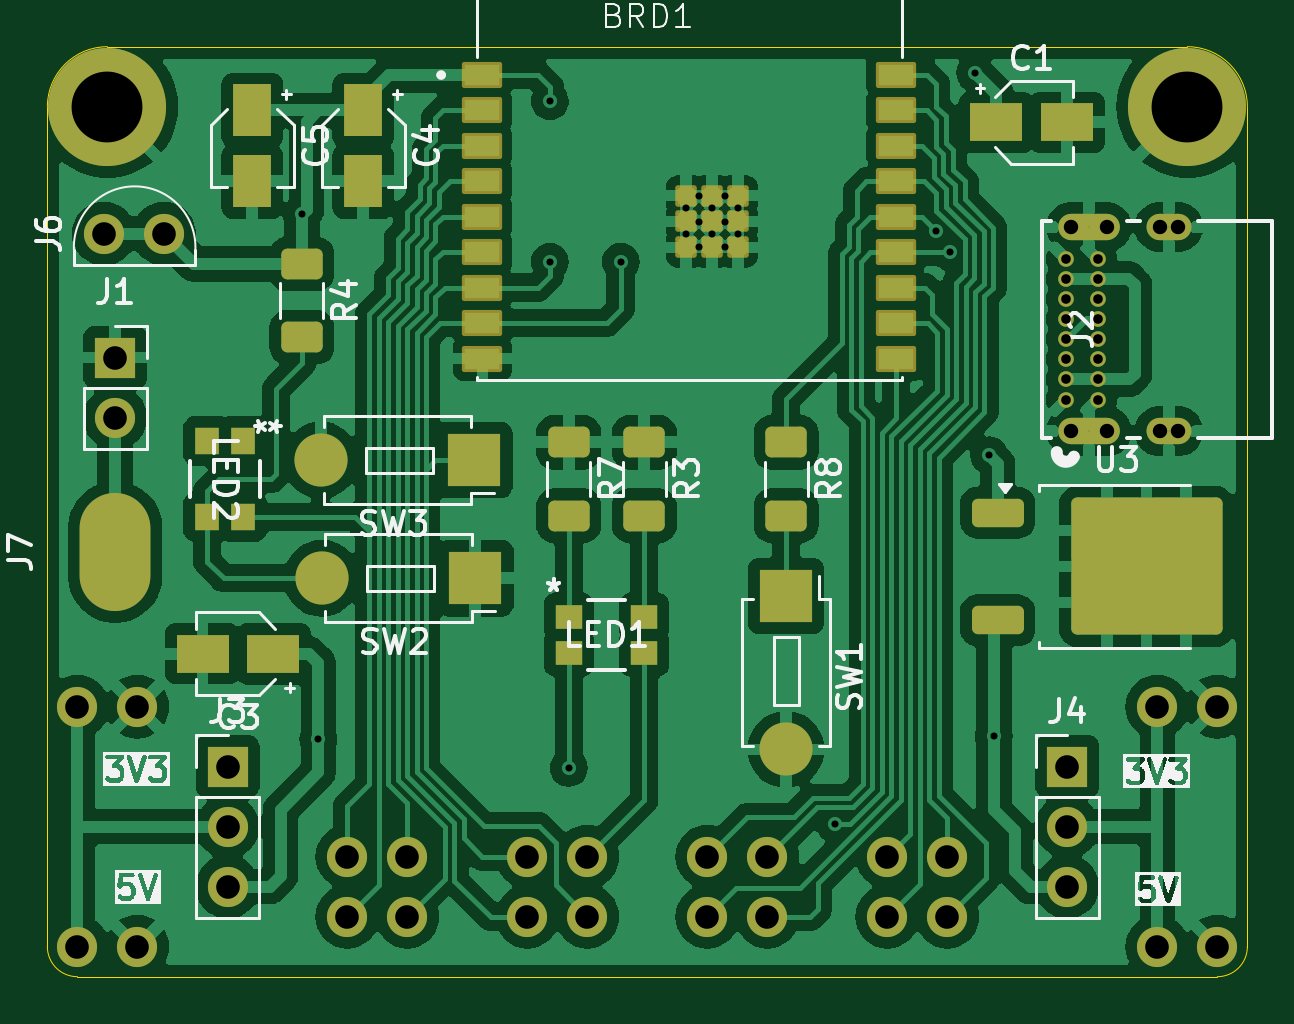
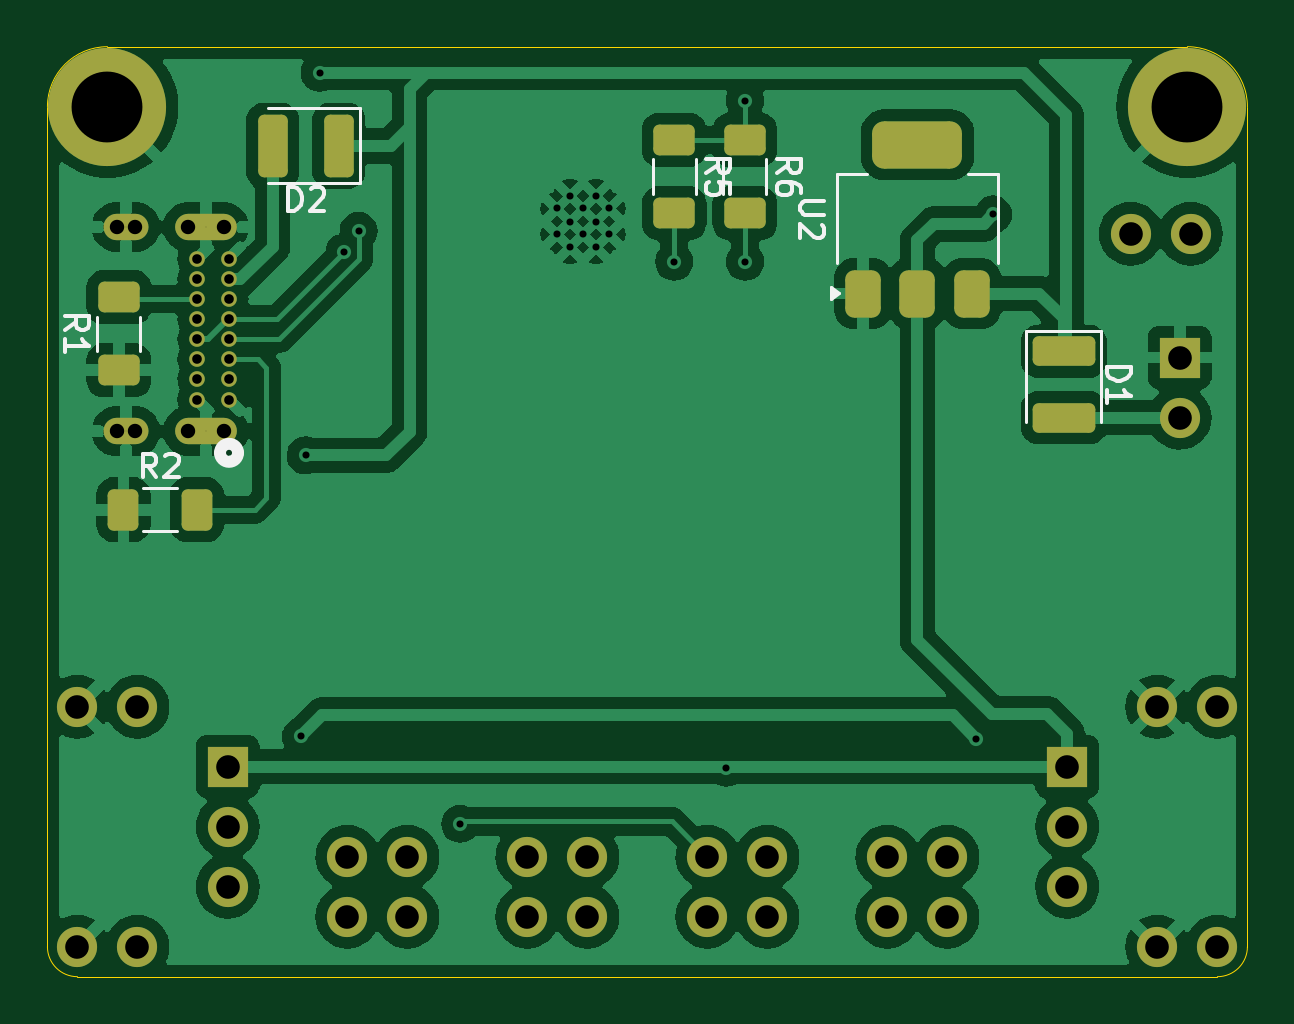
Circuit board: 11 layer files. Board 50.8 x 39.4 mm.
- bottom_copper: ESP32-C3-BreadBoardAdapter-B_Cu.gbr (113101 bytes)
- bottom_mask: ESP32-C3-BreadBoardAdapter-B_Mask.gbr (4056 bytes)
- paste: ESP32-C3-BreadBoardAdapter-B_Paste.gbr (2308 bytes)
- bottom_silk: ESP32-C3-BreadBoardAdapter-B_Silkscreen.gbr (9550 bytes)
- outline: ESP32-C3-BreadBoardAdapter-Edge_Cuts.gbr (1290 bytes)
- top_copper: ESP32-C3-BreadBoardAdapter-F_Cu.gbr (166260 bytes)
- top_mask: ESP32-C3-BreadBoardAdapter-F_Mask.gbr (5392 bytes)
- paste: ESP32-C3-BreadBoardAdapter-F_Paste.gbr (3560 bytes)
- top_silk: ESP32-C3-BreadBoardAdapter-F_Silkscreen.gbr (60220 bytes)
- drill: ESP32-C3-BreadBoardAdapter-NPTH.drl (458 bytes)
- drill: ESP32-C3-BreadBoardAdapter-PTH.drl (1868 bytes)

=== bottom_copper: ESP32-C3-BreadBoardAdapter-B_Cu.gbr (113101 bytes, source omitted) ===
=== bottom_mask: ESP32-C3-BreadBoardAdapter-B_Mask.gbr ===
%TF.GenerationSoftware,KiCad,Pcbnew,8.0.4*%
%TF.CreationDate,2024-08-04T18:34:56-04:00*%
%TF.ProjectId,ESP32-C3-BreadBoardAdapter,45535033-322d-4433-932d-427265616442,rev?*%
%TF.SameCoordinates,Original*%
%TF.FileFunction,Soldermask,Bot*%
%TF.FilePolarity,Negative*%
%FSLAX46Y46*%
G04 Gerber Fmt 4.6, Leading zero omitted, Abs format (unit mm)*
G04 Created by KiCad (PCBNEW 8.0.4) date 2024-08-04 18:34:56*
%MOMM*%
%LPD*%
G01*
G04 APERTURE LIST*
G04 Aperture macros list*
%AMRoundRect*
0 Rectangle with rounded corners*
0 $1 Rounding radius*
0 $2 $3 $4 $5 $6 $7 $8 $9 X,Y pos of 4 corners*
0 Add a 4 corners polygon primitive as box body*
4,1,4,$2,$3,$4,$5,$6,$7,$8,$9,$2,$3,0*
0 Add four circle primitives for the rounded corners*
1,1,$1+$1,$2,$3*
1,1,$1+$1,$4,$5*
1,1,$1+$1,$6,$7*
1,1,$1+$1,$8,$9*
0 Add four rect primitives between the rounded corners*
20,1,$1+$1,$2,$3,$4,$5,0*
20,1,$1+$1,$4,$5,$6,$7,0*
20,1,$1+$1,$6,$7,$8,$9,0*
20,1,$1+$1,$8,$9,$2,$3,0*%
G04 Aperture macros list end*
%ADD10C,1.700000*%
%ADD11O,1.700000X1.700000*%
%ADD12C,0.660400*%
%ADD13O,1.905000X1.117600*%
%ADD14O,2.616200X1.117600*%
%ADD15R,1.700000X1.700000*%
%ADD16C,5.000000*%
%ADD17RoundRect,0.250000X-0.375000X-1.075000X0.375000X-1.075000X0.375000X1.075000X-0.375000X1.075000X0*%
%ADD18RoundRect,0.250000X-0.625000X0.400000X-0.625000X-0.400000X0.625000X-0.400000X0.625000X0.400000X0*%
%ADD19RoundRect,0.250000X0.625000X-0.400000X0.625000X0.400000X-0.625000X0.400000X-0.625000X-0.400000X0*%
%ADD20RoundRect,0.250000X0.400000X0.625000X-0.400000X0.625000X-0.400000X-0.625000X0.400000X-0.625000X0*%
%ADD21RoundRect,0.375000X0.375000X-0.625000X0.375000X0.625000X-0.375000X0.625000X-0.375000X-0.625000X0*%
%ADD22RoundRect,0.500000X1.400000X-0.500000X1.400000X0.500000X-1.400000X0.500000X-1.400000X-0.500000X0*%
%ADD23RoundRect,0.250000X-1.075000X0.375000X-1.075000X-0.375000X1.075000X-0.375000X1.075000X0.375000X0*%
G04 APERTURE END LIST*
D10*
%TO.C,J6*%
X114865000Y-64812500D03*
D11*
X117405000Y-64812500D03*
%TD*%
D12*
%TO.C,J2*%
X155582435Y-71835557D03*
X155582435Y-70985556D03*
X155582435Y-70135558D03*
X155582435Y-69285557D03*
X155582435Y-68435556D03*
X155582435Y-67585555D03*
X155582435Y-66735557D03*
X155582435Y-65885556D03*
X156932435Y-65885556D03*
X156932435Y-66735557D03*
X156932435Y-67585555D03*
X156932435Y-68435556D03*
X156932435Y-69285557D03*
X156932435Y-70135558D03*
X156932435Y-70985556D03*
X156932435Y-71835557D03*
D13*
X159947435Y-73185542D03*
X159947435Y-64535572D03*
D14*
X156562436Y-73185557D03*
X156562435Y-64535572D03*
%TD*%
D15*
%TO.C,J4*%
X155640000Y-87375000D03*
D11*
X155640000Y-89915000D03*
X155640000Y-92455000D03*
%TD*%
D15*
%TO.C,J1*%
X115340000Y-70060000D03*
D11*
X115340000Y-72600000D03*
%TD*%
D10*
%TO.C,BRD1*%
X125170000Y-91190000D03*
X125170000Y-93730000D03*
X127710000Y-91190000D03*
X127710000Y-93730000D03*
X132790000Y-91190000D03*
X132790000Y-93730000D03*
X135330000Y-91190000D03*
X135330000Y-93730000D03*
X140410000Y-91190000D03*
X140410000Y-93730000D03*
X142950000Y-91190000D03*
X142950000Y-93730000D03*
X148030000Y-91190000D03*
X148030000Y-93730000D03*
X150570000Y-91190000D03*
X150570000Y-93730000D03*
X116280000Y-84840000D03*
X116280000Y-95000000D03*
X162000000Y-84840000D03*
X162000000Y-95000000D03*
D16*
X115010000Y-59440000D03*
X160730000Y-59440000D03*
D10*
X113740000Y-84840000D03*
X113740000Y-95000000D03*
X159460000Y-84840000D03*
X159460000Y-95000000D03*
%TD*%
D15*
%TO.C,J3*%
X120100000Y-87380000D03*
D11*
X120100000Y-89920000D03*
X120100000Y-92460000D03*
%TD*%
D17*
%TO.C,D2*%
X150940000Y-61100000D03*
X153740000Y-61100000D03*
%TD*%
D18*
%TO.C,R5*%
X136740000Y-60850000D03*
X136740000Y-63950000D03*
%TD*%
D19*
%TO.C,R1*%
X160250000Y-70600000D03*
X160250000Y-67500000D03*
%TD*%
D20*
%TO.C,R2*%
X160050000Y-76500000D03*
X156950000Y-76500000D03*
%TD*%
D21*
%TO.C,U2*%
X128740000Y-67350000D03*
X126440000Y-67350000D03*
X124140000Y-67350000D03*
D22*
X126440000Y-61050000D03*
%TD*%
D18*
%TO.C,R6*%
X133740000Y-60850000D03*
X133740000Y-63950000D03*
%TD*%
D23*
%TO.C,D1*%
X120240000Y-69800000D03*
X120240000Y-72600000D03*
%TD*%
M02*

=== paste: ESP32-C3-BreadBoardAdapter-B_Paste.gbr (2308 bytes, source withheld) ===
=== bottom_silk: ESP32-C3-BreadBoardAdapter-B_Silkscreen.gbr (9550 bytes, source omitted) ===
=== outline: ESP32-C3-BreadBoardAdapter-Edge_Cuts.gbr ===
%TF.GenerationSoftware,KiCad,Pcbnew,8.0.4*%
%TF.CreationDate,2024-08-04T18:34:56-04:00*%
%TF.ProjectId,ESP32-C3-BreadBoardAdapter,45535033-322d-4433-932d-427265616442,rev?*%
%TF.SameCoordinates,Original*%
%TF.FileFunction,Profile,NP*%
%FSLAX46Y46*%
G04 Gerber Fmt 4.6, Leading zero omitted, Abs format (unit mm)*
G04 Created by KiCad (PCBNEW 8.0.4) date 2024-08-04 18:34:56*
%MOMM*%
%LPD*%
G01*
G04 APERTURE LIST*
%TA.AperFunction,Profile*%
%ADD10C,0.609600*%
%TD*%
%TA.AperFunction,Profile*%
%ADD11C,0.050000*%
%TD*%
G04 APERTURE END LIST*
D10*
%TO.C,J2*%
X157311735Y-64535572D02*
X155813135Y-64535572D01*
X157311736Y-73185557D02*
X155813136Y-73185557D01*
X160341135Y-64535572D02*
X159553735Y-64535572D01*
X160341135Y-73185542D02*
X159553735Y-73185542D01*
D11*
%TO.C,BRD1*%
X112470000Y-95000000D02*
X112470000Y-59440000D01*
X113740000Y-96270000D02*
X162000000Y-96270000D01*
X115010000Y-56900000D02*
X160730000Y-56900000D01*
X163270000Y-59440000D02*
X163270000Y-95000000D01*
X112470000Y-59440000D02*
G75*
G02*
X115010000Y-56900000I2540001J-1D01*
G01*
X113740000Y-96270000D02*
G75*
G02*
X112470000Y-95000000I-1J1269999D01*
G01*
X160730000Y-56900000D02*
G75*
G02*
X163270000Y-59440000I0J-2540000D01*
G01*
X163270000Y-95000000D02*
G75*
G02*
X162000000Y-96270000I-1270000J0D01*
G01*
%TD*%
M02*

=== top_copper: ESP32-C3-BreadBoardAdapter-F_Cu.gbr (166260 bytes, source omitted) ===
=== top_mask: ESP32-C3-BreadBoardAdapter-F_Mask.gbr (5392 bytes, source omitted) ===
=== paste: ESP32-C3-BreadBoardAdapter-F_Paste.gbr ===
%TF.GenerationSoftware,KiCad,Pcbnew,8.0.4*%
%TF.CreationDate,2024-08-04T18:34:55-04:00*%
%TF.ProjectId,ESP32-C3-BreadBoardAdapter,45535033-322d-4433-932d-427265616442,rev?*%
%TF.SameCoordinates,Original*%
%TF.FileFunction,Paste,Top*%
%TF.FilePolarity,Positive*%
%FSLAX46Y46*%
G04 Gerber Fmt 4.6, Leading zero omitted, Abs format (unit mm)*
G04 Created by KiCad (PCBNEW 8.0.4) date 2024-08-04 18:34:55*
%MOMM*%
%LPD*%
G01*
G04 APERTURE LIST*
G04 Aperture macros list*
%AMRoundRect*
0 Rectangle with rounded corners*
0 $1 Rounding radius*
0 $2 $3 $4 $5 $6 $7 $8 $9 X,Y pos of 4 corners*
0 Add a 4 corners polygon primitive as box body*
4,1,4,$2,$3,$4,$5,$6,$7,$8,$9,$2,$3,0*
0 Add four circle primitives for the rounded corners*
1,1,$1+$1,$2,$3*
1,1,$1+$1,$4,$5*
1,1,$1+$1,$6,$7*
1,1,$1+$1,$8,$9*
0 Add four rect primitives between the rounded corners*
20,1,$1+$1,$2,$3,$4,$5,0*
20,1,$1+$1,$4,$5,$6,$7,0*
20,1,$1+$1,$6,$7,$8,$9,0*
20,1,$1+$1,$8,$9,$2,$3,0*%
G04 Aperture macros list end*
%ADD10O,3.000000X5.000000*%
%ADD11R,2.250000X2.250000*%
%ADD12O,2.250000X2.250000*%
%ADD13RoundRect,0.250000X-0.625000X0.400000X-0.625000X-0.400000X0.625000X-0.400000X0.625000X0.400000X0*%
%ADD14R,1.117600X1.041400*%
%ADD15R,2.200000X1.600000*%
%ADD16RoundRect,0.250000X-0.850000X-0.350000X0.850000X-0.350000X0.850000X0.350000X-0.850000X0.350000X0*%
%ADD17RoundRect,0.250000X-1.275000X-1.125000X1.275000X-1.125000X1.275000X1.125000X-1.275000X1.125000X0*%
%ADD18R,1.041400X1.117600*%
%ADD19R,1.600000X2.200000*%
%ADD20R,1.500000X0.900000*%
%ADD21R,0.700000X0.700000*%
G04 APERTURE END LIST*
D10*
%TO.C,J7*%
X115340000Y-78300000D03*
%TD*%
D11*
%TO.C,SW1*%
X143740000Y-80150000D03*
D12*
X143740000Y-86650000D03*
%TD*%
D13*
%TO.C,R3*%
X137740000Y-73650000D03*
X137740000Y-76750000D03*
%TD*%
D14*
%TO.C,LED1*%
X134539800Y-81049999D03*
X134539800Y-82550001D03*
X137740200Y-82550001D03*
X137740200Y-81049999D03*
%TD*%
D15*
%TO.C,C1*%
X152640000Y-60100000D03*
X155640000Y-60100000D03*
%TD*%
D13*
%TO.C,R4*%
X123240000Y-66100000D03*
X123240000Y-69200000D03*
%TD*%
%TO.C,R8*%
X143740000Y-73650000D03*
X143740000Y-76750000D03*
%TD*%
%TO.C,R7*%
X134540000Y-73650000D03*
X134540000Y-76750000D03*
%TD*%
D16*
%TO.C,U3*%
X152700000Y-76622500D03*
D17*
X157325000Y-77377500D03*
X157325000Y-80427500D03*
X160675000Y-77377500D03*
X160675000Y-80427500D03*
D16*
X152700000Y-81182500D03*
%TD*%
D18*
%TO.C,LED2*%
X120740000Y-73599800D03*
X119239998Y-73599800D03*
X119239998Y-76800200D03*
X120740000Y-76800200D03*
%TD*%
D11*
%TO.C,SW2*%
X130590000Y-79400000D03*
D12*
X124090000Y-79400000D03*
%TD*%
D11*
%TO.C,SW3*%
X130540000Y-74400000D03*
D12*
X124040000Y-74400000D03*
%TD*%
D19*
%TO.C,C5*%
X121140000Y-59600000D03*
X121140000Y-62600000D03*
%TD*%
D15*
%TO.C,C3*%
X122040000Y-82600000D03*
X119040000Y-82600000D03*
%TD*%
D20*
%TO.C,U1*%
X130890000Y-58100000D03*
X130890000Y-59600000D03*
X130890000Y-61100000D03*
X130890000Y-62600000D03*
X130890000Y-64100000D03*
X130890000Y-65600000D03*
X130890000Y-67100000D03*
X130890000Y-68600000D03*
X130890000Y-70100000D03*
X148390000Y-70100000D03*
X148390000Y-68600000D03*
X148390000Y-67100000D03*
X148390000Y-65600000D03*
X148390000Y-64100000D03*
X148390000Y-62600000D03*
X148390000Y-61100000D03*
X148390000Y-59600000D03*
X148390000Y-58100000D03*
D21*
X139500000Y-63200000D03*
X140600000Y-63200000D03*
X141700000Y-63200000D03*
X139500000Y-64300000D03*
X140600000Y-64300000D03*
X141700000Y-64300000D03*
X139500000Y-65400000D03*
X140600000Y-65400000D03*
X141700000Y-65400000D03*
%TD*%
D19*
%TO.C,C4*%
X125840000Y-59600000D03*
X125840000Y-62600000D03*
%TD*%
M02*

=== top_silk: ESP32-C3-BreadBoardAdapter-F_Silkscreen.gbr (60220 bytes, source omitted) ===
=== drill: ESP32-C3-BreadBoardAdapter-NPTH.drl ===
M48
; DRILL file {KiCad 8.0.4} date 2024-08-04T18:34:53-0400
; FORMAT={-:-/ absolute / inch / decimal}
; #@! TF.CreationDate,2024-08-04T18:34:53-04:00
; #@! TF.GenerationSoftware,Kicad,Pcbnew,8.0.4
; #@! TF.FileFunction,NonPlated,1,2,NPTH
FMAT,2
INCH
; #@! TA.AperFunction,NonPlated,NPTH,ComponentDrill
T1C0.0240
%
G90
G05
T1
X6.1344Y-2.5408
X6.1344Y-2.8813
X6.1934Y-2.5408
X6.1934Y-2.8813
X6.2816Y-2.5408
X6.2816Y-2.8813
X6.3126Y-2.5408
X6.3126Y-2.8813
M30

=== drill: ESP32-C3-BreadBoardAdapter-PTH.drl ===
M48
; DRILL file {KiCad 8.0.4} date 2024-08-04T18:34:53-0400
; FORMAT={-:-/ absolute / inch / decimal}
; #@! TF.CreationDate,2024-08-04T18:34:53-04:00
; #@! TF.GenerationSoftware,Kicad,Pcbnew,8.0.4
; #@! TF.FileFunction,Plated,1,2,PTH
FMAT,2
INCH
; #@! TA.AperFunction,Plated,PTH,ComponentDrill
T1C0.0010
; #@! TA.AperFunction,Plated,PTH,ViaDrill
T2C0.0118
; #@! TA.AperFunction,Plated,PTH,ComponentDrill
T3C0.0118
; #@! TA.AperFunction,Plated,PTH,ComponentDrill
T4C0.0160
; #@! TA.AperFunction,Plated,PTH,ComponentDrill
T5C0.0394
; #@! TA.AperFunction,Plated,PTH,ComponentDrill
T6C0.1181
%
G90
G05
T1
X6.1639Y-2.5408
X6.1639Y-2.8813
X6.2971Y-2.5408
X6.2971Y-2.8813
T2
X4.852Y-2.5197
X4.8795Y-3.3937
X5.2654Y-2.3307
X5.2654Y-2.5984
X5.2969Y-3.4421
X5.3835Y-2.5984
X5.7402Y-3.5354
X5.9094Y-2.5472
X5.9331Y-2.5827
X5.9744Y-2.2835
X5.9976Y-2.9213
X6.0055Y-3.3898
T3
X5.4921Y-2.5098
X5.4921Y-2.5531
X5.5138Y-2.4882
X5.5138Y-2.5315
X5.5138Y-2.5748
X5.5354Y-2.5098
X5.5354Y-2.5531
X5.5571Y-2.4882
X5.5571Y-2.5315
X5.5571Y-2.5748
X5.5787Y-2.5098
X5.5787Y-2.5531
T4
X6.1253Y-2.5939
X6.1253Y-2.6274
X6.1253Y-2.6608
X6.1253Y-2.6943
X6.1253Y-2.7278
X6.1253Y-2.7612
X6.1253Y-2.7947
X6.1253Y-2.8282
X6.1784Y-2.5939
X6.1784Y-2.6274
X6.1784Y-2.6608
X6.1784Y-2.6943
X6.1784Y-2.7278
X6.1784Y-2.7612
X6.1784Y-2.7947
X6.1784Y-2.8282
T5
X4.478Y-3.3402
X4.478Y-3.7402
X4.5222Y-2.5517
X4.5409Y-2.7583
X4.5409Y-2.8583
X4.578Y-3.3402
X4.578Y-3.7402
X4.6222Y-2.5517
X4.7283Y-3.4402
X4.7283Y-3.5402
X4.7283Y-3.6402
X4.928Y-3.5902
X4.928Y-3.6902
X5.028Y-3.5902
X5.028Y-3.6902
X5.228Y-3.5902
X5.228Y-3.6902
X5.328Y-3.5902
X5.328Y-3.6902
X5.528Y-3.5902
X5.528Y-3.6902
X5.628Y-3.5902
X5.628Y-3.6902
X5.828Y-3.5902
X5.828Y-3.6902
X5.928Y-3.5902
X5.928Y-3.6902
X6.1276Y-3.44
X6.1276Y-3.54
X6.1276Y-3.64
X6.278Y-3.3402
X6.278Y-3.7402
X6.378Y-3.3402
X6.378Y-3.7402
T6
X4.528Y-2.3402
X6.328Y-2.3402
M30
